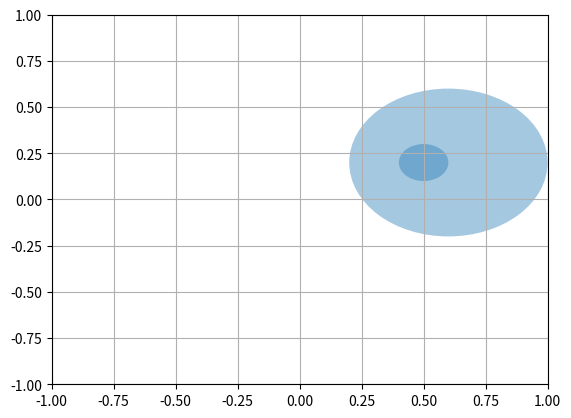

This chart was generated by the following Python code:
from matplotlib.patches import Circle
from matplotlib.collections import PatchCollection
import matplotlib.pyplot as plt

fig, ax = plt.subplots()
patches = []
ax.set_xlim(-1, 1)
ax.set_ylim(-1, 1)
ax.grid(True)

x1 = 0.5
y1 = 0.2
r = 0.1
circle = Circle((x1, y1), r)
patches.append(circle)
x1 = 0.6
y1 = 0.2
r = 0.4
circle = Circle((x1, y1), r)
patches.append(circle)

p = PatchCollection(patches, alpha=0.4)
ax.add_collection(p)

plt.show()
